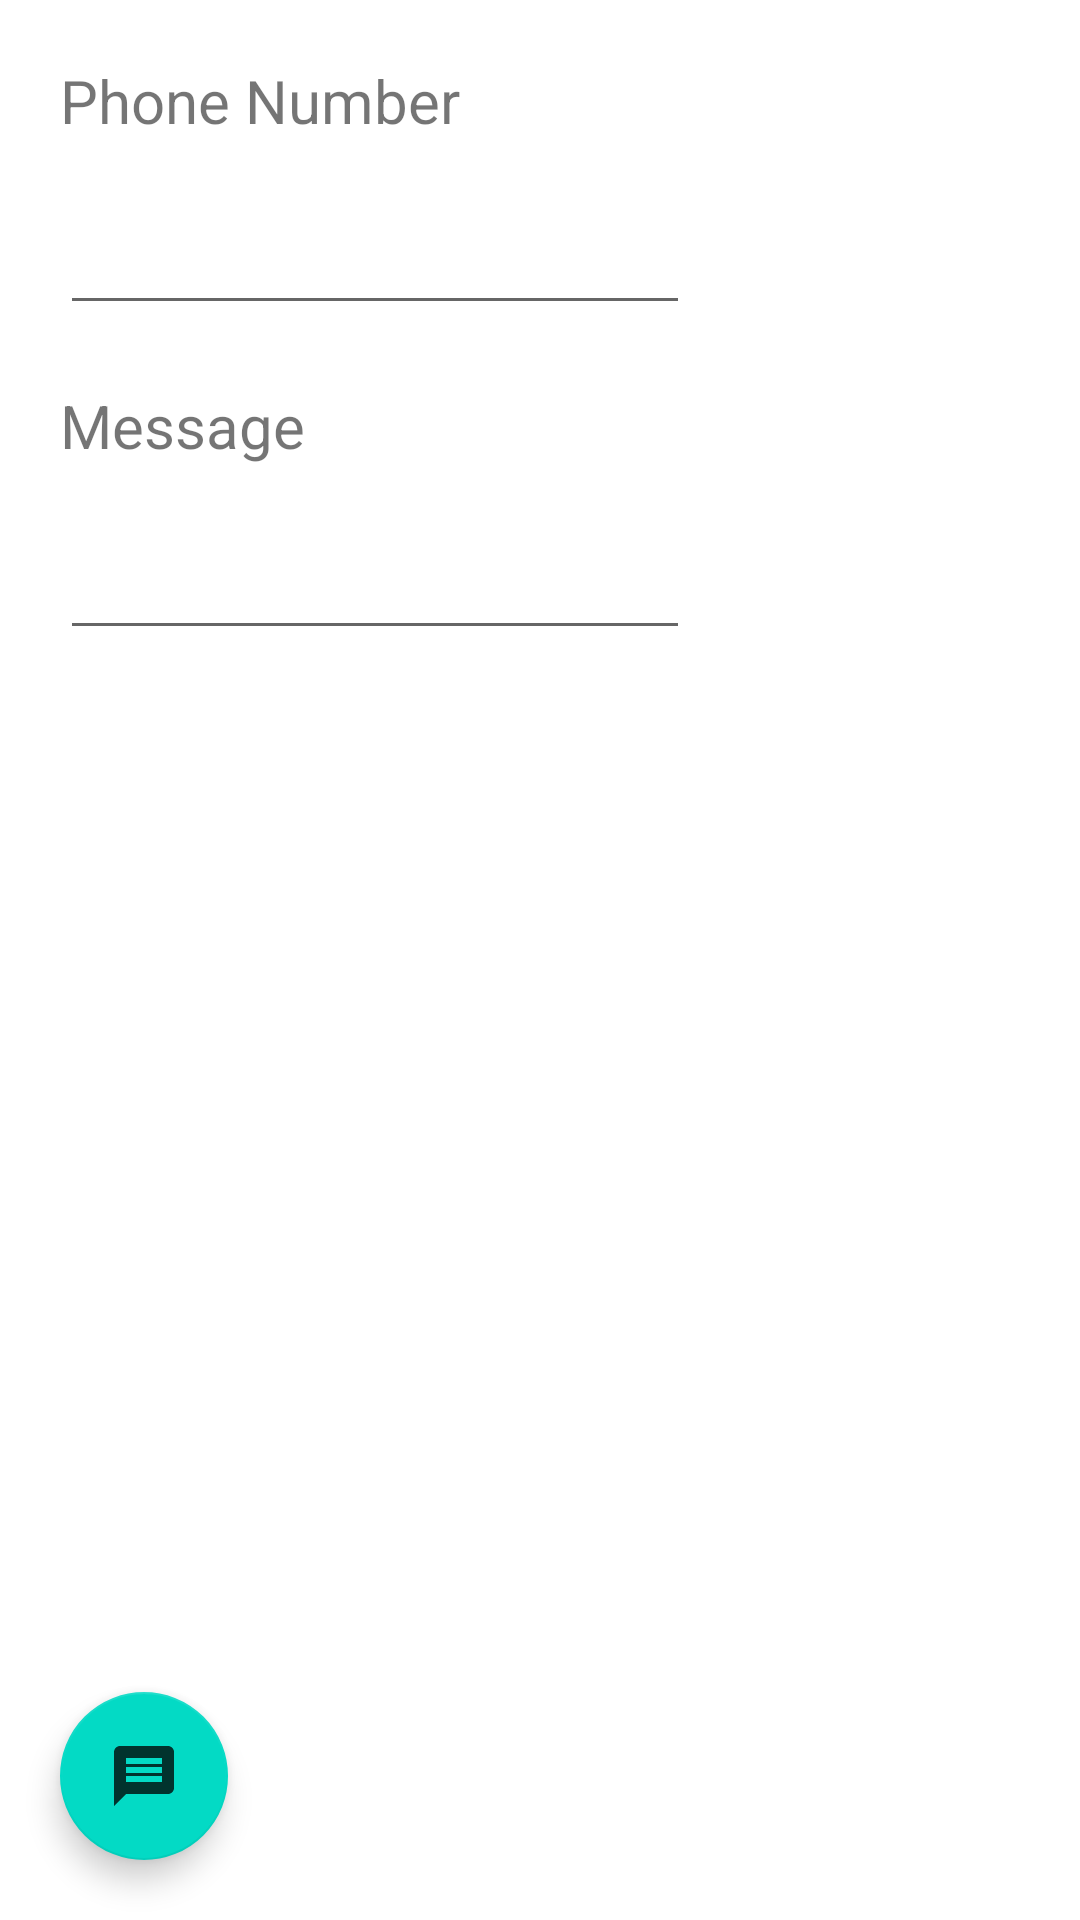

Produce the Android XML layout that renders to this screen, including the resource entries it uses.
<!-- AndroidManifest.xml: application theme Theme.InputOutputApp -->
<!-- res/layout/activity_message.xml -->
<?xml version="1.0" encoding="utf-8"?>
<androidx.constraintlayout.widget.ConstraintLayout xmlns:android="http://schemas.android.com/apk/res/android"
    xmlns:app="http://schemas.android.com/apk/res-auto"
    xmlns:tools="http://schemas.android.com/tools"
    android:layout_width="match_parent"
    android:layout_height="match_parent">

    <TextView
        android:id="@+id/tv_phone_number"
        android:layout_width="wrap_content"
        android:layout_height="wrap_content"
        android:layout_marginStart="20dp"
        android:layout_marginTop="20dp"
        android:text="Phone Number"
        android:textSize="20sp"
        app:layout_constraintStart_toStartOf="parent"
        app:layout_constraintTop_toTopOf="parent" />

    <EditText
        android:id="@+id/et_phone_number"
        android:layout_width="wrap_content"
        android:layout_height="wrap_content"
        android:layout_marginStart="20dp"
        android:layout_marginTop="20dp"
        android:ems="10"
        android:inputType="phone"
        app:layout_constraintStart_toStartOf="parent"
        app:layout_constraintTop_toBottomOf="@+id/tv_phone_number" />

    <TextView
        android:id="@+id/tv_message"
        android:layout_width="wrap_content"
        android:layout_height="wrap_content"
        android:layout_marginStart="20dp"
        android:layout_marginTop="20dp"
        android:text="Message"
        android:textSize="20sp"
        app:layout_constraintStart_toStartOf="parent"
        app:layout_constraintTop_toBottomOf="@+id/et_phone_number" />

    <EditText
        android:id="@+id/et_message"
        android:layout_width="wrap_content"
        android:layout_height="wrap_content"
        android:ems="10"
        android:gravity="start|top"
        android:inputType="textMultiLine"
        android:layout_marginStart="20dp"
        android:layout_marginTop="20dp"
        app:layout_constraintStart_toStartOf="parent"
        app:layout_constraintTop_toBottomOf="@+id/tv_message" />


    <com.google.android.material.floatingactionbutton.FloatingActionButton
        android:id="@+id/btn_message"
        android:layout_width="wrap_content"
        android:layout_height="wrap_content"
        android:clickable="true"
        app:srcCompat="@drawable/baseline_message_24"
        app:layout_constraintStart_toStartOf="parent"
        app:layout_constraintBottom_toBottomOf="parent"
        android:layout_margin="20dp"/>


</androidx.constraintlayout.widget.ConstraintLayout>
<!-- resources referenced by this layout -->
<resources>
  <!-- drawable baseline_message_24 (drawable) -->
  <vector android:alpha="0.77" android:autoMirrored="true"
      android:height="24dp" android:tint="#696464"
      android:viewportHeight="24" android:viewportWidth="24"
      android:width="24dp" xmlns:android="http://schemas.android.com/apk/res/android">
      <path android:fillColor="@android:color/white" android:pathData="M20,2L4,2c-1.1,0 -1.99,0.9 -1.99,2L2,22l4,-4h14c1.1,0 2,-0.9 2,-2L22,4c0,-1.1 -0.9,-2 -2,-2zM18,14L6,14v-2h12v2zM18,11L6,11L6,9h12v2zM18,8L6,8L6,6h12v2z"/>
  </vector>
  <style name="Theme.InputOutputApp" parent="Theme.MaterialComponents.DayNight.DarkActionBar">
          
          <item name="colorPrimary">@color/teal_700</item>
          <item name="colorPrimaryVariant">@color/purple_700</item>
          <item name="colorOnPrimary">@color/white</item>
          
          <item name="colorSecondary">@color/teal_200</item>
          <item name="colorSecondaryVariant">@color/teal_700</item>
          <item name="colorOnSecondary">@color/black</item>
          
          <item name="android:statusBarColor">?attr/colorPrimaryVariant</item>
          
      </style>
  <!-- not gathered from this repository: default colours our renderer supplied (Android Studio template values) -->
  <color name="purple_700">#FF3700B3</color>
  <color name="teal_200">#FF03DAC5</color>
  <color name="teal_700">#FF018786</color>
  <color name="black">#FF000000</color>
  <color name="white">#FFFFFFFF</color>
</resources>
